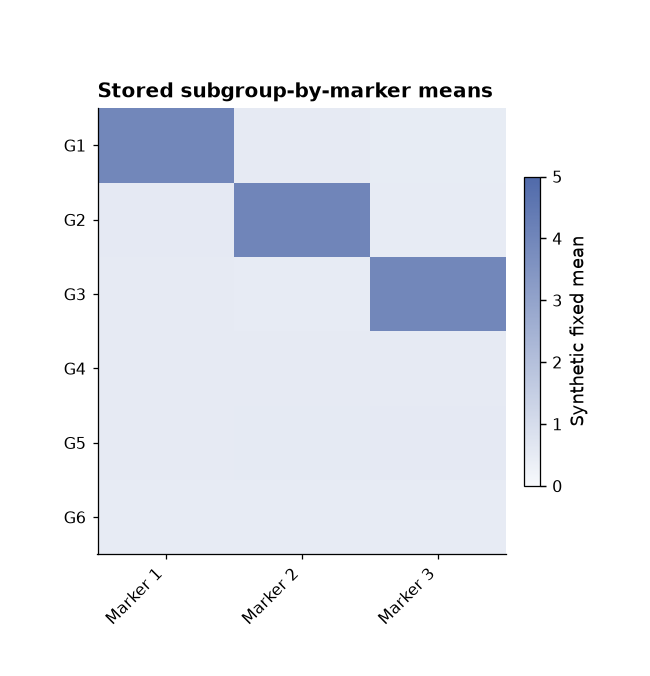

Source data for this figure (header and first rows):
row	column	value	record_type	panel
G1	Marker 1	3.973	matrix	A
G2	Marker 1	0.5295	matrix	A
G3	Marker 1	0.4983	matrix	A
G4	Marker 1	0.5063	matrix	A
G5	Marker 1	0.5045	matrix	A
G6	Marker 1	0.4784	matrix	A
G1	Marker 2	0.5037	matrix	A
G2	Marker 2	4.027	matrix	A
G3	Marker 2	0.4809	matrix	A
G4	Marker 2	0.5009	matrix	A
G5	Marker 2	0.5141	matrix	A
G6	Marker 2	0.4788	matrix	A
G1	Marker 3	0.4537	matrix	A
G2	Marker 3	0.4721	matrix	A
G3	Marker 3	3.98	matrix	A
G4	Marker 3	0.4947	matrix	A
G5	Marker 3	0.5298	matrix	A
G6	Marker 3	0.4872	matrix	A
